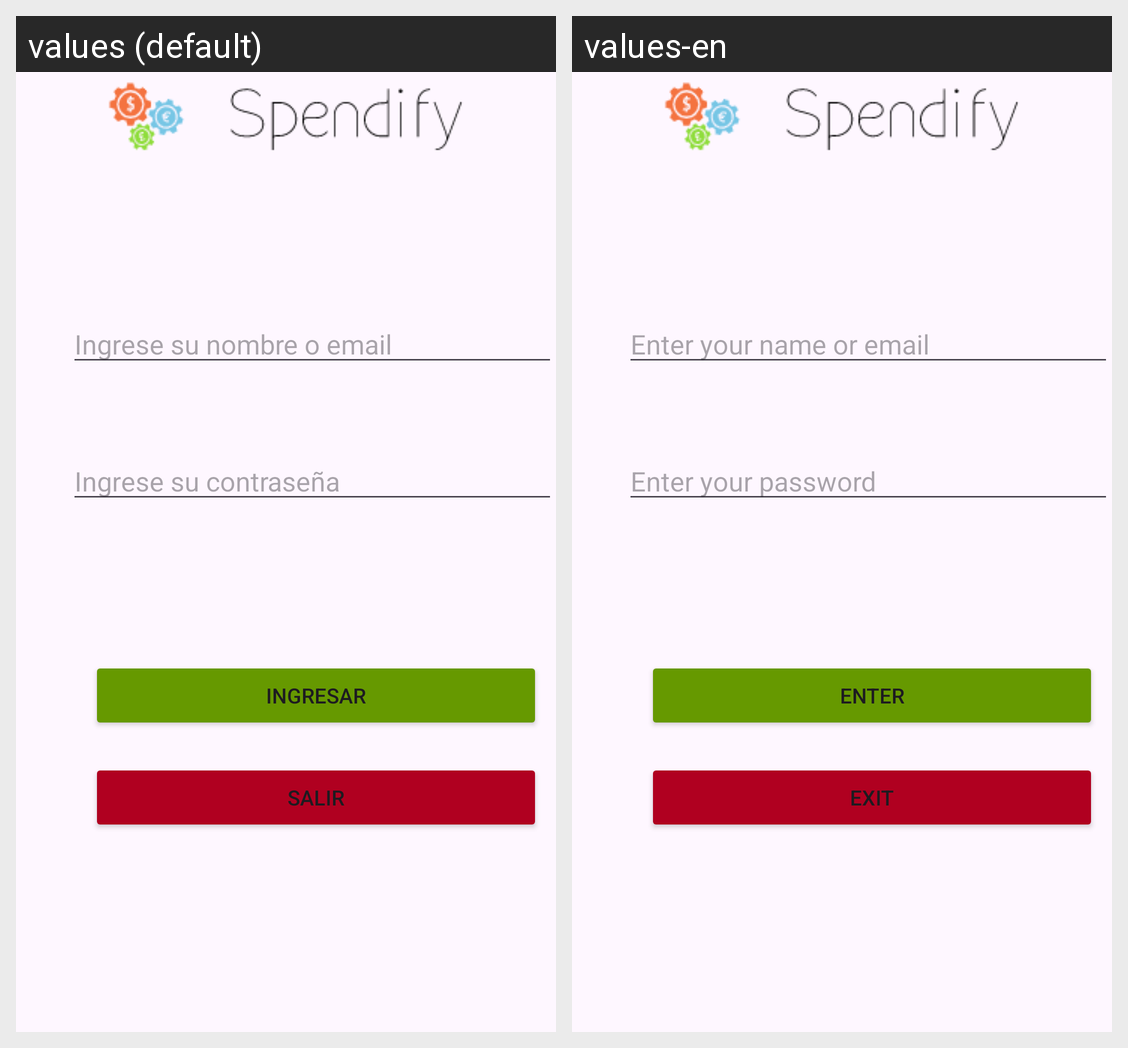

This grid shows one Android layout under two languages. Give, for every string resource on the screen, its name, the default text and each shown locale's text.
Android screen res/layout/activity_main.xml rendered under 2 locales, left to right: values (default), values-en. Device: Nexus 5 (rendered at 1080×1920; each locale shown at half size, 540×960, under a caption strip naming it); theme Theme.P1.
Strings drawn on this screen, with the default value and each locale's value (text and hints the layout hard-codes, and strings that could not be matched under every locale, appear in the picture but are not listed):

nombreEmail
  values: Ingrese su nombre o email
  values-en: Enter your name or email

btnIngresar
  values: Ingresar
  values-en: Enter

btnSalir
  values: Salir
  values-en: Exit
